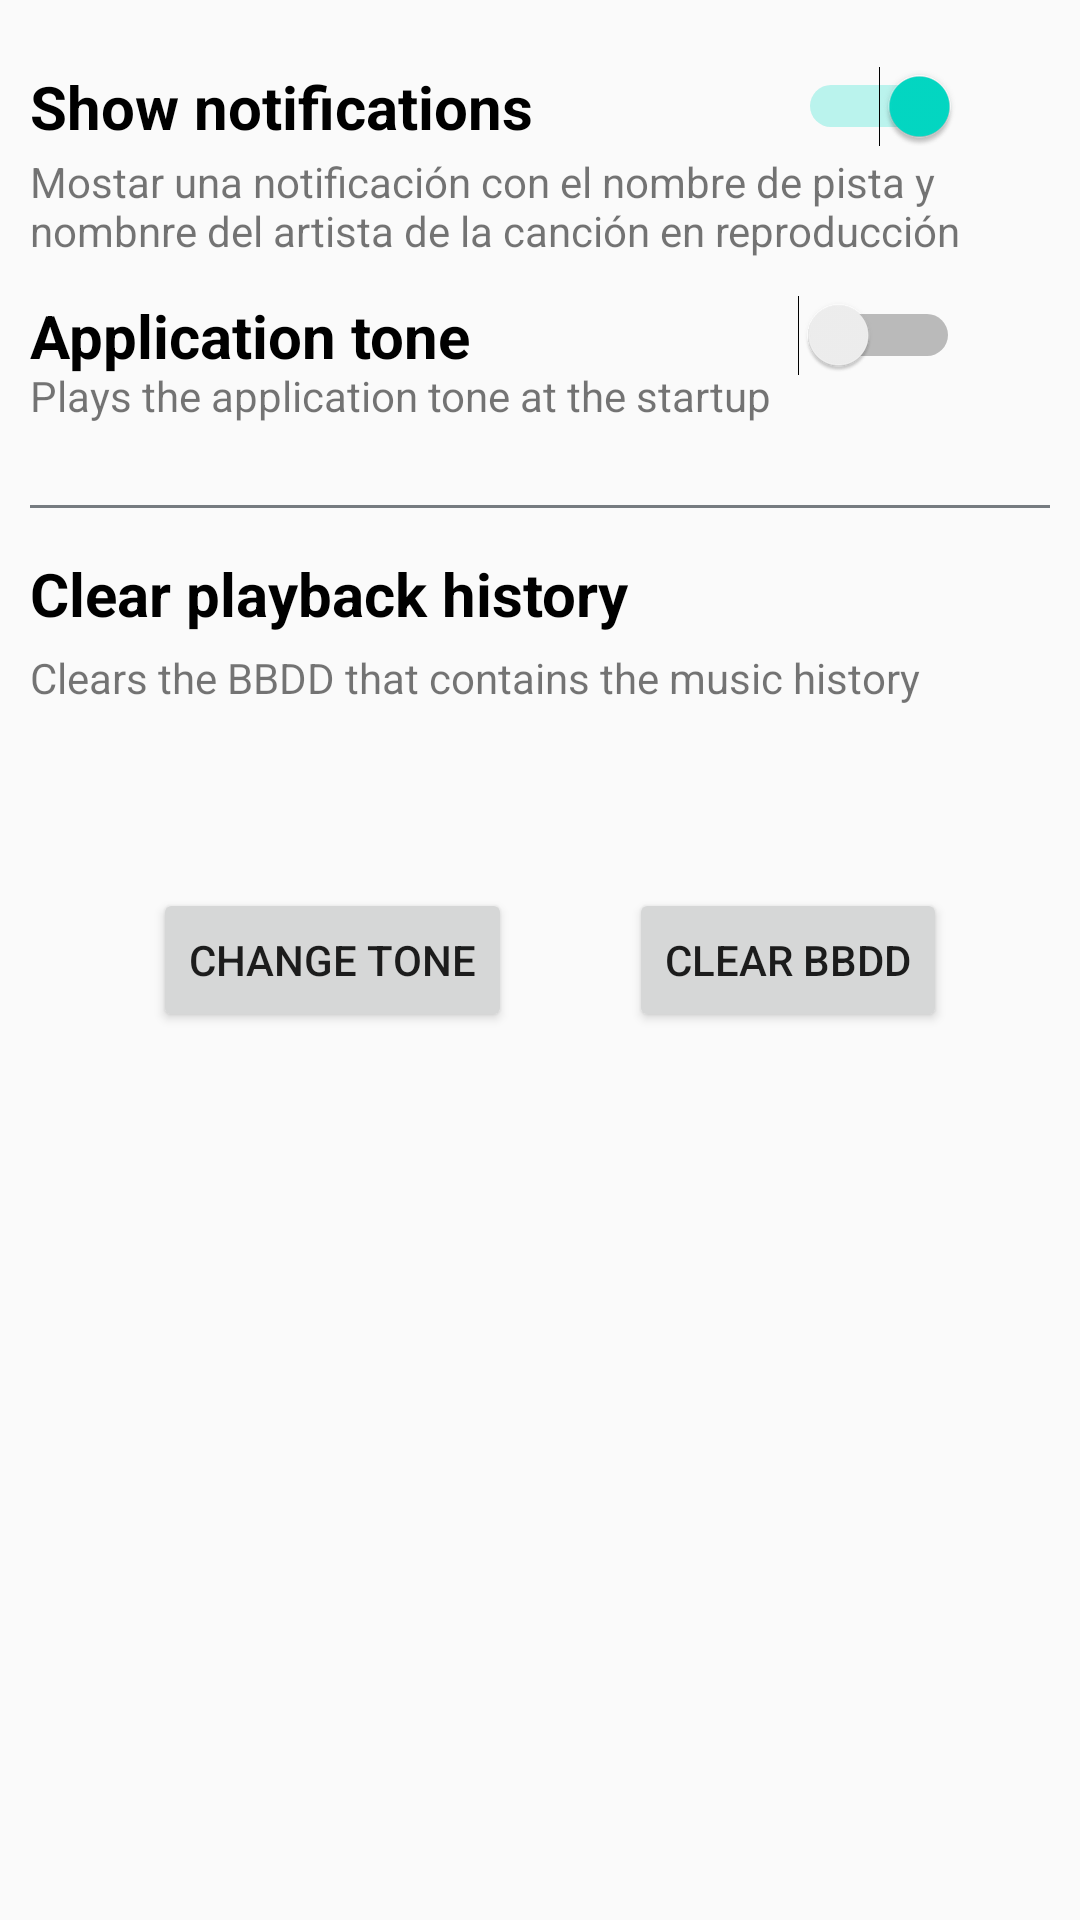

This screen was rendered from an Android layout file. Write that file and the resources it references.
<!-- AndroidManifest.xml: application theme AppTheme -->
<!-- res/layout/fragment_settings.xml -->
<RelativeLayout xmlns:android="http://schemas.android.com/apk/res/android"
    xmlns:tools="http://schemas.android.com/tools"
    android:layout_width="match_parent"
    android:layout_height="match_parent"
    android:paddingLeft="10dp"
    android:paddingRight="10dp"
    android:paddingTop="10dp"
    android:paddingBottom="10dp"
    tools:showIn="@layout/activity_settings"
    tools:context="tk.sbarjola.pa.featherlyricsapp.SettingsActivityFragment">

    <Switch
        android:gravity="start"
        android:layout_width="150dp"
        android:layout_height="50dp"
        android:text="@string/settings_notificaciones"
        android:id="@+id/settings_mostrarToast"
        android:checked="true"
        android:textColor="#000000"
        android:textAlignment="viewStart"
        android:textSize="20dp"
        android:textStyle="bold"
        android:paddingRight="30dp"
        android:paddingTop="0dp"
        android:paddingBottom="0dp"
        android:showText="false"
        android:layout_marginTop="12dp"
        android:layout_alignParentTop="true"
        android:layout_alignParentLeft="true"
        android:layout_alignParentStart="true"
        android:layout_alignParentRight="true"
        android:layout_alignParentEnd="true" />

    <TextView
        android:layout_width="wrap_content"
        android:layout_height="wrap_content"
        android:text="@string/settings_notificaciones_info"
        android:id="@+id/textView2"
        android:layout_alignTop="@+id/settings_mostrarToast"
        android:layout_alignParentLeft="true"
        android:layout_alignParentStart="true"
        android:layout_marginTop="29dp" />

    <Switch
        android:gravity="start"
        android:layout_width="150dp"
        android:layout_height="50dp"
        android:text="@string/settings_tono"
        android:id="@+id/settings_sound"
        android:checked="false"
        android:textColor="#000000"
        android:textAlignment="viewStart"
        android:textSize="20dp"
        android:textStyle="bold"
        android:paddingRight="30dp"
        android:paddingTop="0dp"
        android:paddingBottom="0dp"
        android:showText="false"
        android:layout_marginTop="12dp"
        android:layout_below="@+id/textView2"
        android:layout_alignParentRight="true"
        android:layout_alignParentEnd="true"
        android:layout_alignParentLeft="true"
        android:layout_alignParentStart="true" />

    <TextView
        android:layout_width="wrap_content"
        android:layout_height="wrap_content"
        android:text="@string/settings_tono_info"
        android:id="@+id/textView4"
        android:layout_marginBottom="7dp"
        android:layout_alignBottom="@+id/settings_sound"
        android:layout_alignParentLeft="true"
        android:layout_alignParentStart="true" />

    <Button
        android:layout_width="wrap_content"
        android:layout_height="wrap_content"
        android:text="@string/settings_limpiar_bbdd"
        android:id="@+id/settings_buttonBBDD"
        android:layout_centerVertical="true"
        android:layout_toRightOf="@+id/textView6"
        android:layout_toEndOf="@+id/textView6" />

    <View
        android:layout_height="1dp"
        android:layout_width="match_parent"
        android:background="#767b80"
        android:id="@+id/view"
        android:layout_below="@+id/settings_sound"
        android:layout_alignParentLeft="true"
        android:layout_alignParentStart="true"
        android:layout_marginTop="20dp" />

    <TextView
        android:layout_width="wrap_content"
        android:layout_height="wrap_content"
        android:textAppearance="?android:attr/textAppearanceMedium"
        android:text="@string/settings_historial"
        android:textSize="20dp"
        android:textStyle="bold"
        android:id="@+id/textView6"
        android:textColor="#000000"
        android:layout_below="@+id/view"
        android:layout_alignParentLeft="true"
        android:layout_alignParentStart="true"
        android:layout_marginTop="15dp" />

    <TextView
        android:layout_width="wrap_content"
        android:layout_height="wrap_content"
        android:text="@string/settings_historial_info"
        android:id="@+id/textView7"
        android:layout_marginTop="5dp"
        android:layout_below="@+id/textView6"
        android:layout_alignParentLeft="true"
        android:layout_alignParentStart="true" />

    <Button
        android:layout_width="wrap_content"
        android:layout_height="wrap_content"
        android:text="@string/settings_cambiar_tono"
        android:id="@+id/settings_cambiarTono"
        android:layout_alignTop="@+id/settings_buttonBBDD"
        android:layout_toLeftOf="@+id/settings_buttonBBDD"
        android:layout_toStartOf="@+id/settings_buttonBBDD"
        android:layout_marginRight="39dp"
        android:layout_marginEnd="39dp" />

</RelativeLayout>
<!-- res/layout/activity_settings.xml (included above) -->
<?xml version="1.0" encoding="utf-8"?>
<android.support.design.widget.CoordinatorLayout
    xmlns:android="http://schemas.android.com/apk/res/android"
    xmlns:app="http://schemas.android.com/apk/res-auto"
    xmlns:tools="http://schemas.android.com/tools" android:layout_width="match_parent"
    android:layout_height="match_parent" android:fitsSystemWindows="true"
    tools:context="com.android.SettingsActivity">

    <android.support.design.widget.AppBarLayout android:layout_height="wrap_content"
        android:layout_width="match_parent" android:theme="@style/AppTheme.AppBarOverlay">

        <android.support.v7.widget.Toolbar
            android:id="@+id/toolbar"
            android:layout_width="match_parent"
            android:layout_height="?attr/actionBarSize"
            android:background="?attr/colorPrimary"
            android:theme="@style/ThemeOverlay.AppCompat.Dark.ActionBar"
            app:popupTheme="@style/ThemeOverlay.AppCompat.Light" />

    </android.support.design.widget.AppBarLayout>

    <include layout="@layout/content_settings" />

</android.support.design.widget.CoordinatorLayout>
<!-- res/layout/content_settings.xml (included above) -->
<fragment xmlns:android="http://schemas.android.com/apk/res/android"
    xmlns:tools="http://schemas.android.com/tools"
    xmlns:app="http://schemas.android.com/apk/res-auto" android:id="@+id/fragment"
    android:name="tk.sbarjola.pa.featherlyricsapp.SettingsActivityFragment"
    android:layout_width="match_parent" android:layout_height="match_parent"
    app:layout_behavior="@string/appbar_scrolling_view_behavior"
    tools:layout="@layout/fragment_settings" />
<!-- resources referenced by this layout -->
<resources>
  <string name="settings_cambiar_tono">CHANGE TONE</string>
  <string name="settings_historial">Clear playback history</string>
  <string name="settings_historial_info">Clears the BBDD that contains the music history</string>
  <string name="settings_limpiar_bbdd">Clear BBDD</string>
  <string name="settings_notificaciones">Show notifications</string>
  <string name="settings_notificaciones_info">Mostar una notificación con el nombre de pista y nombnre del artista de la canción en reproducción</string>
  <string name="settings_tono">Application tone</string>
  <string name="settings_tono_info">Plays the application tone at the startup</string>
  <style name="AppTheme.AppBarOverlay" parent="ThemeOverlay.AppCompat.Dark.ActionBar" />
  <style name="AppTheme" parent="Theme.AppCompat.Light.NoActionBar">
          
          <item name="colorPrimary">@color/colorPrimary</item>
          <item name="colorPrimaryDark">@color/colorPrimaryDark</item>
          <item name="colorAccent">@color/colorAccent</item>
      </style>
  <!-- not gathered from this repository: default colours our renderer supplied (Android Studio template values) -->
  <color name="colorPrimary">#FF6200EE</color>
  <color name="colorPrimaryDark">#FF3700B3</color>
  <color name="colorAccent">#FF03DAC5</color>
</resources>
